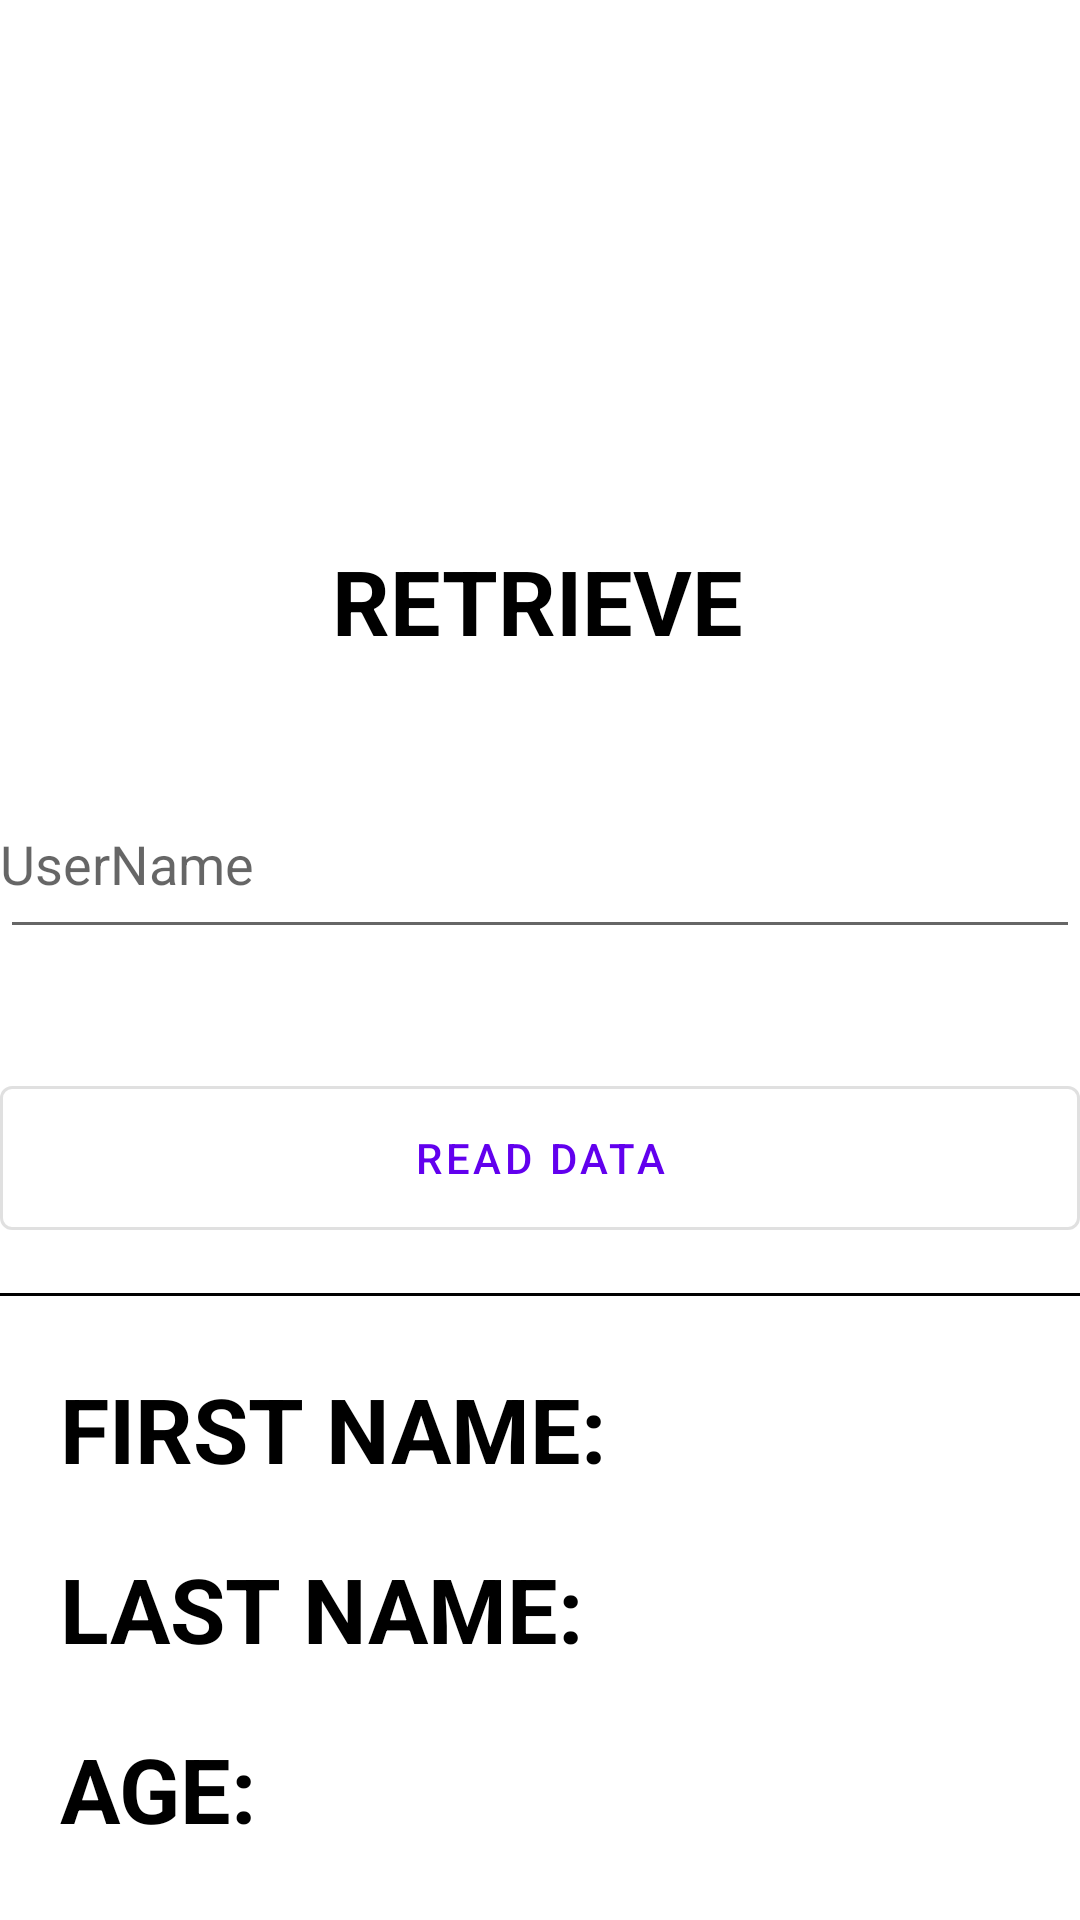

Reconstruct the res/layout file that produces this screen, plus the resources it refers to.
<!-- AndroidManifest.xml: application theme Theme.SaveDataFirebase -->
<!-- res/layout/activity_read_data.xml -->
<?xml version="1.0" encoding="utf-8"?>
<ScrollView xmlns:android="http://schemas.android.com/apk/res/android"
    xmlns:app="http://schemas.android.com/apk/res-auto"
    xmlns:tools="http://schemas.android.com/tools"
    android:layout_width="match_parent"
    android:layout_height="match_parent"

    tools:context=".ReadDataActivity">

    <androidx.constraintlayout.widget.ConstraintLayout
        android:layout_width="match_parent"
        android:layout_height="wrap_content">


        <LinearLayout
            android:layout_width="wrap_content"
            android:layout_height="wrap_content"
            android:layout_marginTop="@dimen/top40"
            android:orientation="horizontal"
            app:layout_constraintStart_toStartOf="parent"
            app:layout_constraintTop_toBottomOf="@+id/readdataBtn">

            <com.google.android.material.textview.MaterialTextView
                android:layout_width="wrap_content"
                android:layout_height="wrap_content"
                android:layout_marginStart="@dimen/marginstart"
                android:layout_marginLeft="@dimen/marginleft"
                android:text="@string/first_name1"
                android:textColor="@color/black"
                android:textSize="@dimen/size"
                android:textStyle="bold" />

            <com.google.android.material.textview.MaterialTextView
                android:id="@+id/tvFirstName"
                android:layout_width="wrap_content"
                android:layout_height="wrap_content"
                android:layout_marginStart="@dimen/start5"
                android:layout_marginLeft="@dimen/left5"
                android:text=""
                android:textColor="@color/black"
                android:textSize="@dimen/size" />


        </LinearLayout>

        <LinearLayout
            android:layout_width="wrap_content"
            android:layout_height="wrap_content"
            android:layout_marginTop="@dimen/top100"
            android:orientation="horizontal"
            app:layout_constraintStart_toStartOf="parent"
            app:layout_constraintTop_toBottomOf="@+id/readdataBtn">

            <com.google.android.material.textview.MaterialTextView
                android:layout_width="wrap_content"
                android:layout_height="wrap_content"
                android:layout_marginStart="@dimen/marginstart"
                android:layout_marginLeft="@dimen/marginleft"
                android:text="@string/last_name1"
                android:textColor="@color/black"
                android:textSize="@dimen/size"
                android:textStyle="bold" />

            <com.google.android.material.textview.MaterialTextView
                android:id="@+id/tvLastName"
                android:layout_width="wrap_content"
                android:layout_height="wrap_content"
                android:layout_marginStart="@dimen/start5"
                android:layout_marginLeft="@dimen/left5"
                android:text=""
                android:textColor="@color/black"
                android:textSize="@dimen/size" />


        </LinearLayout>


        <LinearLayout
            android:layout_width="wrap_content"
            android:layout_height="wrap_content"
            android:layout_marginTop="160dp"
            android:orientation="horizontal"
            app:layout_constraintStart_toStartOf="parent"
            app:layout_constraintTop_toBottomOf="@+id/readdataBtn">

            <com.google.android.material.textview.MaterialTextView
                android:layout_width="wrap_content"
                android:layout_height="wrap_content"
                android:layout_marginStart="@dimen/marginstart"
                android:layout_marginLeft="@dimen/marginleft"
                android:text="@string/age3"
                android:textColor="@color/black"
                android:textSize="@dimen/size"
                android:textStyle="bold" />

            <com.google.android.material.textview.MaterialTextView
                android:id="@+id/tvAge"
                android:layout_width="wrap_content"
                android:layout_height="wrap_content"
                android:layout_marginStart="@dimen/start5"
                android:layout_marginLeft="@dimen/left5"
                android:text=""
                android:textColor="@color/black"
                android:textSize="@dimen/size" />


        </LinearLayout>

        <View
            android:layout_width="match_parent"
            android:layout_height="1dp"
            android:layout_marginTop="@dimen/margin"
            android:background="@color/black"
            app:layout_constraintStart_toStartOf="parent"
            app:layout_constraintTop_toBottomOf="@+id/readdataBtn" />

        <com.google.android.material.button.MaterialButton
            android:id="@+id/readdataBtn"
            style="@style/Widget.MaterialComponents.Button.OutlinedButton"
            android:layout_width="@dimen/width"
            android:layout_height="@dimen/height"
            android:layout_gravity="center_horizontal"
            android:layout_marginTop="@dimen/margintop1"
            android:text="@string/read_data"
            app:layout_constraintEnd_toEndOf="parent"
            app:layout_constraintHorizontal_bias="0.49"
            app:layout_constraintStart_toStartOf="parent"
            app:layout_constraintTop_toTopOf="parent" />

        <com.google.android.material.textfield.TextInputEditText
            android:id="@+id/etusername"
            android:layout_width="@dimen/width"
            android:layout_height="@dimen/height"
            android:layout_marginTop="@dimen/margintop"
            android:hint="@string/username1"
            android:paddingStart="@dimen/start"
            android:paddingLeft="@dimen/left"
            app:layout_constraintEnd_toEndOf="parent"
            app:layout_constraintStart_toStartOf="parent"
            app:layout_constraintTop_toBottomOf="@+id/textView2"
            tools:ignore="RtlSymmetry" />

        <com.google.android.material.textview.MaterialTextView
            android:id="@+id/textView2"
            android:layout_width="wrap_content"
            android:layout_height="wrap_content"
            android:layout_marginTop="180dp"
            android:text="@string/retrieve"
            android:textColor="@color/black"
            android:textSize="30sp"
            android:textStyle="bold"
            app:layout_constraintEnd_toEndOf="parent"
            app:layout_constraintHorizontal_bias="0.497"
            app:layout_constraintStart_toStartOf="parent"
            app:layout_constraintTop_toTopOf="parent" />


    </androidx.constraintlayout.widget.ConstraintLayout>


</ScrollView>
<!-- resources referenced by this layout -->
<resources>
  <dimen name="height">60dp</dimen>
  <dimen name="left">0dp</dimen>
  <dimen name="left5">5dp</dimen>
  <dimen name="margin">15dp</dimen>
  <dimen name="marginleft">20dp</dimen>
  <dimen name="marginstart">20dp</dimen>
  <dimen name="margintop">36dp</dimen>
  <dimen name="margintop1">356dp</dimen>
  <dimen name="size">30sp</dimen>
  <dimen name="start">0dp</dimen>
  <dimen name="start5">5dp</dimen>
  <dimen name="top100">100dp</dimen>
  <dimen name="top40">40dp</dimen>
  <dimen name="width">360dp</dimen>
  <string name="age3">AGE:</string>
  <string name="first_name1">FIRST NAME:</string>
  <string name="last_name1">LAST NAME:</string>
  <string name="read_data">READ DATA</string>
  <string name="retrieve">RETRIEVE</string>
  <string name="username1">UserName</string>
  <style name="Theme.SaveDataFirebase" parent="Theme.MaterialComponents.DayNight.DarkActionBar">
          
          <item name="colorPrimary">@color/purple_500</item>
          <item name="colorPrimaryVariant">@color/purple_700</item>
          <item name="colorOnPrimary">@color/white</item>
          
          <item name="colorSecondary">@color/teal_200</item>
          <item name="colorSecondaryVariant">@color/teal_700</item>
          <item name="colorOnSecondary">@color/black</item>
          
          <item name="android:statusBarColor" tools:targetApi="l">?attr/colorPrimaryVariant</item>
          
      </style>
  <!-- not gathered from this repository: default colours our renderer supplied (Android Studio template values) -->
  <color name="purple_500">#FF6200EE</color>
  <color name="purple_700">#FF3700B3</color>
  <color name="teal_200">#FF03DAC5</color>
  <color name="teal_700">#FF018786</color>
  <color name="black">#FF000000</color>
  <color name="white">#FFFFFFFF</color>
</resources>
